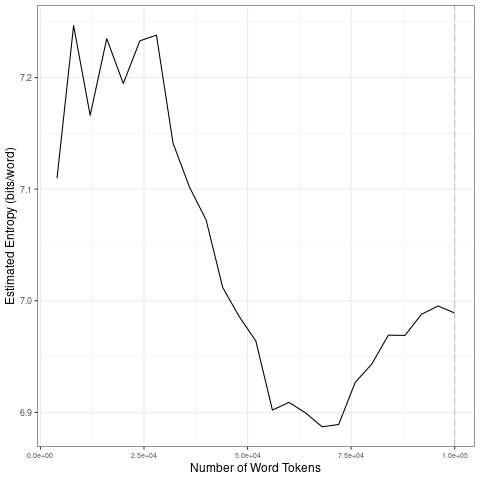

Source data for this figure (header and first rows):
file, entropy.Corpus.Size, entropy.Entropy, sd.Corpus.Size, sd.SD
data/fr_by_timestamp/2023-06-04_tokens_1…, 4000, 7.11, 20000, 0.05531
data/fr_by_timestamp/2023-06-04_tokens_1…, 8000, 7.247, 40000, 0.07547
data/fr_by_timestamp/2023-06-04_tokens_1…, 12000, 7.166, 60000, 0.0479
data/fr_by_timestamp/2023-06-04_tokens_1…, 16000, 7.235, 80000, 0.02481
data/fr_by_timestamp/2023-06-04_tokens_1…, 20000, 7.195, 1e+05, 0.01222
data/fr_by_timestamp/2023-06-04_tokens_1…, 24000, 7.233, 20000, 0.05531
data/fr_by_timestamp/2023-06-04_tokens_1…, 28000, 7.238, 40000, 0.07547
data/fr_by_timestamp/2023-06-04_tokens_1…, 32000, 7.141, 60000, 0.0479
data/fr_by_timestamp/2023-06-04_tokens_1…, 36000, 7.102, 80000, 0.02481
data/fr_by_timestamp/2023-06-04_tokens_1…, 40000, 7.072, 1e+05, 0.01222
data/fr_by_timestamp/2023-06-04_tokens_1…, 44000, 7.012, 20000, 0.05531
data/fr_by_timestamp/2023-06-04_tokens_1…, 48000, 6.986, 40000, 0.07547
data/fr_by_timestamp/2023-06-04_tokens_1…, 52000, 6.964, 60000, 0.0479
data/fr_by_timestamp/2023-06-04_tokens_1…, 56000, 6.902, 80000, 0.02481
data/fr_by_timestamp/2023-06-04_tokens_1…, 60000, 6.909, 1e+05, 0.01222
data/fr_by_timestamp/2023-06-04_tokens_1…, 64000, 6.9, 20000, 0.05531
data/fr_by_timestamp/2023-06-04_tokens_1…, 68000, 6.887, 40000, 0.07547
data/fr_by_timestamp/2023-06-04_tokens_1…, 72000, 6.889, 60000, 0.0479
data/fr_by_timestamp/2023-06-04_tokens_1…, 76000, 6.927, 80000, 0.02481
data/fr_by_timestamp/2023-06-04_tokens_1…, 80000, 6.943, 1e+05, 0.01222
data/fr_by_timestamp/2023-06-04_tokens_1…, 84000, 6.969, 20000, 0.05531
data/fr_by_timestamp/2023-06-04_tokens_1…, 88000, 6.969, 40000, 0.07547
data/fr_by_timestamp/2023-06-04_tokens_1…, 92000, 6.988, 60000, 0.0479
data/fr_by_timestamp/2023-06-04_tokens_1…, 96000, 6.995, 80000, 0.02481
data/fr_by_timestamp/2023-06-04_tokens_1…, 1e+05, 6.989, 1e+05, 0.01222
